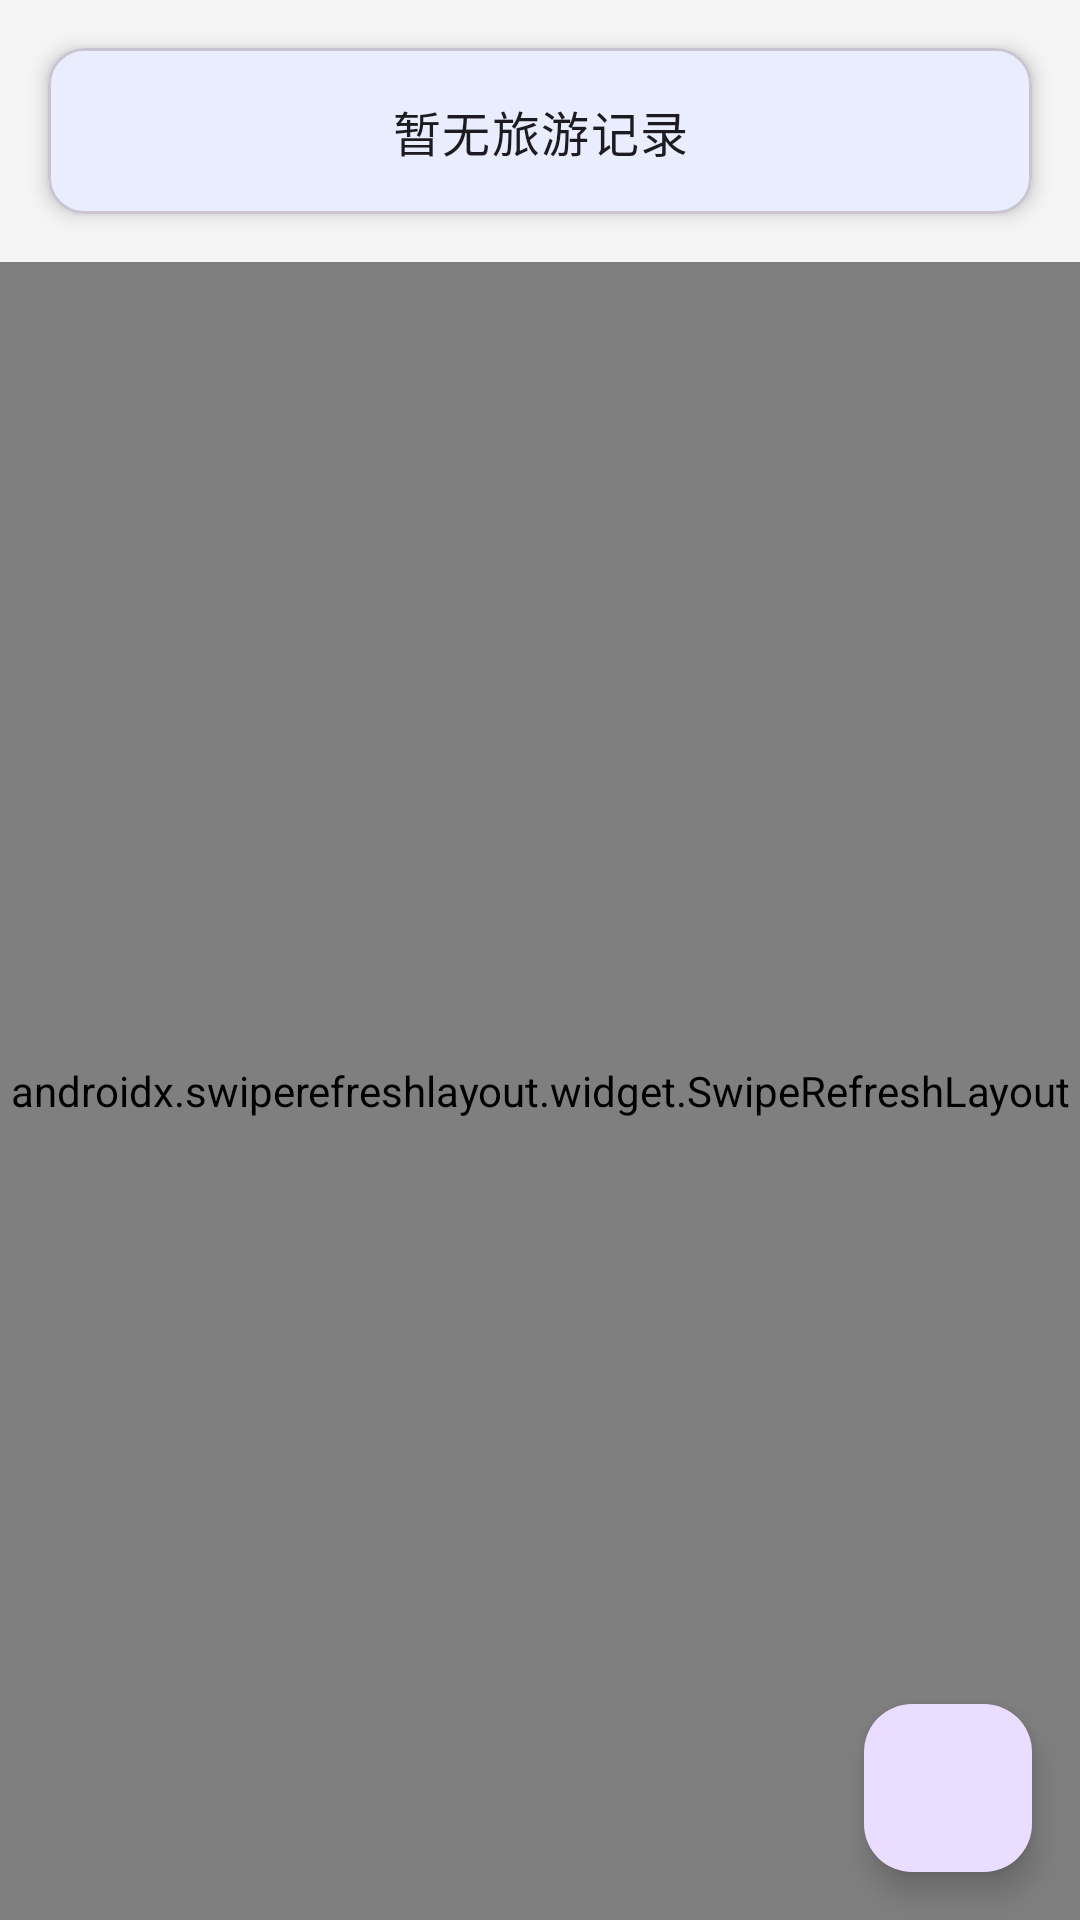

Produce the Android XML layout that renders to this screen, including the resource entries it uses.
<!-- AndroidManifest.xml: application theme Theme.TravelRecord -->
<!-- res/layout/fragment_travel_list.xml -->
<?xml version="1.0" encoding="utf-8"?>
<androidx.coordinatorlayout.widget.CoordinatorLayout xmlns:android="http://schemas.android.com/apk/res/android"
    xmlns:app="http://schemas.android.com/apk/res-auto"
    xmlns:tools="http://schemas.android.com/tools"
    android:layout_width="match_parent"
    android:layout_height="match_parent"
    tools:context=".ui.list.TravelListFragment">

    <LinearLayout
        android:layout_width="match_parent"
        android:layout_height="match_parent"
        android:orientation="vertical">

        
        <com.google.android.material.card.MaterialCardView
            android:layout_width="match_parent"
            android:layout_height="wrap_content"
            android:layout_margin="16dp"
            app:cardElevation="4dp">

            <TextView
                android:id="@+id/text_statistics"
                android:layout_width="match_parent"
                android:layout_height="wrap_content"
                android:padding="16dp"
                android:text="@string/no_travels"
                android:textAppearance="?attr/textAppearanceBody1"
                android:gravity="center" />

        </com.google.android.material.card.MaterialCardView>

        
        <androidx.swiperefreshlayout.widget.SwipeRefreshLayout
            android:id="@+id/swipe_refresh"
            android:layout_width="match_parent"
            android:layout_height="0dp"
            android:layout_weight="1">

            
            <androidx.recyclerview.widget.RecyclerView
                android:id="@+id/recycler_view"
                android:layout_width="match_parent"
                android:layout_height="match_parent"
                android:clipToPadding="false"
                android:paddingBottom="80dp"
                tools:listitem="@layout/item_travel_record" />

        </androidx.swiperefreshlayout.widget.SwipeRefreshLayout>

    </LinearLayout>

    
    <LinearLayout
        android:id="@+id/empty_state_layout"
        android:layout_width="match_parent"
        android:layout_height="match_parent"
        android:gravity="center"
        android:orientation="vertical"
        android:visibility="gone">

        <ImageView
            android:layout_width="120dp"
            android:layout_height="120dp"
            android:layout_marginBottom="16dp"
            android:alpha="0.5"
            android:src="@drawable/ic_travel_24"
            app:tint="?attr/colorOnSurface" />

        <TextView
            android:layout_width="wrap_content"
            android:layout_height="wrap_content"
            android:text="@string/no_travels"
            android:textAppearance="?attr/textAppearanceHeadline6"
            android:textColor="?attr/colorOnSurface" />

        <TextView
            android:layout_width="wrap_content"
            android:layout_height="wrap_content"
            android:layout_marginTop="8dp"
            android:text="点击右下角按钮添加第一条旅游记录"
            android:textAppearance="?attr/textAppearanceBody2"
            android:textColor="?attr/colorOnSurfaceVariant" />

    </LinearLayout>

    
    <com.google.android.material.floatingactionbutton.FloatingActionButton
        android:id="@+id/fab_add"
        android:layout_width="wrap_content"
        android:layout_height="wrap_content"
        android:layout_gravity="bottom|end"
        android:layout_margin="16dp"
        android:contentDescription="@string/add_travel"
        app:srcCompat="@drawable/ic_add_24" />

</androidx.coordinatorlayout.widget.CoordinatorLayout>
<!-- res/layout/item_travel_record.xml (included above) -->
<?xml version="1.0" encoding="utf-8"?>
<com.google.android.material.card.MaterialCardView xmlns:android="http://schemas.android.com/apk/res/android"
    xmlns:app="http://schemas.android.com/apk/res-auto"
    xmlns:tools="http://schemas.android.com/tools"
    android:layout_width="match_parent"
    android:layout_height="wrap_content"
    android:layout_margin="8dp"
    app:cardElevation="2dp"
    app:cardCornerRadius="8dp">

    <LinearLayout
        android:layout_width="match_parent"
        android:layout_height="wrap_content"
        android:orientation="vertical"
        android:padding="16dp">

        
        <LinearLayout
            android:layout_width="match_parent"
            android:layout_height="wrap_content"
            android:orientation="horizontal">

            <TextView
                android:id="@+id/text_title"
                android:layout_width="0dp"
                android:layout_height="wrap_content"
                android:layout_weight="1"
                android:textAppearance="?attr/textAppearanceHeadline6"
                android:textColor="?attr/colorOnSurface"
                tools:text="北京之旅" />

            <ImageButton
                android:id="@+id/button_delete"
                android:layout_width="48dp"
                android:layout_height="48dp"
                android:background="?attr/selectableItemBackgroundBorderless"
                android:contentDescription="@string/delete"
                android:src="@drawable/ic_delete_24"
                app:tint="?attr/colorError" />

        </LinearLayout>

        
        <TextView
            android:id="@+id/text_purpose"
            android:layout_width="match_parent"
            android:layout_height="wrap_content"
            android:layout_marginTop="4dp"
            android:textAppearance="?attr/textAppearanceBody1"
            android:textColor="?attr/colorOnSurface"
            tools:text="商务出差" />

        <TextView
            android:id="@+id/text_task"
            android:layout_width="match_parent"
            android:layout_height="wrap_content"
            android:layout_marginTop="2dp"
            android:textAppearance="?attr/textAppearanceBody2"
            android:textColor="?attr/colorOnSurfaceVariant"
            tools:text="参加会议和客户拜访" />

        
        <LinearLayout
            android:layout_width="match_parent"
            android:layout_height="wrap_content"
            android:layout_marginTop="8dp"
            android:orientation="horizontal">

            <LinearLayout
                android:layout_width="0dp"
                android:layout_height="wrap_content"
                android:layout_weight="1"
                android:orientation="vertical">

                <TextView
                    android:layout_width="wrap_content"
                    android:layout_height="wrap_content"
                    android:text="开始日期"
                    android:textAppearance="?attr/textAppearanceCaption"
                    android:textColor="?attr/colorOnSurfaceVariant" />

                <TextView
                    android:id="@+id/text_start_date"
                    android:layout_width="wrap_content"
                    android:layout_height="wrap_content"
                    android:textAppearance="?attr/textAppearanceBody2"
                    android:textColor="?attr/colorOnSurface"
                    tools:text="2024-01-15" />

            </LinearLayout>

            <LinearLayout
                android:layout_width="0dp"
                android:layout_height="wrap_content"
                android:layout_weight="1"
                android:orientation="vertical">

                <TextView
                    android:layout_width="wrap_content"
                    android:layout_height="wrap_content"
                    android:text="结束日期"
                    android:textAppearance="?attr/textAppearanceCaption"
                    android:textColor="?attr/colorOnSurfaceVariant" />

                <TextView
                    android:id="@+id/text_end_date"
                    android:layout_width="wrap_content"
                    android:layout_height="wrap_content"
                    android:textAppearance="?attr/textAppearanceBody2"
                    android:textColor="?attr/colorOnSurface"
                    tools:text="2024-01-20" />

            </LinearLayout>

            <LinearLayout
                android:layout_width="0dp"
                android:layout_height="wrap_content"
                android:layout_weight="1"
                android:orientation="vertical">

                <TextView
                    android:layout_width="wrap_content"
                    android:layout_height="wrap_content"
                    android:text="@string/total_expense"
                    android:textAppearance="?attr/textAppearanceCaption"
                    android:textColor="?attr/colorOnSurfaceVariant" />

                <TextView
                    android:id="@+id/text_total_expense"
                    android:layout_width="wrap_content"
                    android:layout_height="wrap_content"
                    android:textAppearance="?attr/textAppearanceBody2"
                    android:textColor="?attr/colorPrimary"
                    android:textStyle="bold"
                    tools:text="¥2,580.00" />

            </LinearLayout>

        </LinearLayout>

    </LinearLayout>

</com.google.android.material.card.MaterialCardView>
<!-- resources referenced by this layout -->
<resources>
  <!-- drawable ic_travel_24 (drawable) -->
  <vector xmlns:android="http://schemas.android.com/apk/res/android"
      android:width="24dp"
      android:height="24dp"
      android:viewportWidth="24"
      android:viewportHeight="24"
      android:tint="?attr/colorOnSurface">
    <path
        android:fillColor="@android:color/white"
        android:pathData="M14.12,4l1.83,2H20v6l-1.5,1.5L21,16v4H3v-4l2.5,-2.5L4,12V6h4.05L9.88,4H14.12M15,2H9L7.17,4H4C2.9,4 2,4.9 2,6v6c0,1.1 0.9,2 2,2v8h16v-8c1.1,0 2,-0.9 2,-2V6c0,-1.1 -0.9,-2 -2,-2h-3.17L15,2L15,2z"/>
    <path
        android:fillColor="@android:color/white"
        android:pathData="M12,7c-2.76,0 -5,2.24 -5,5s2.24,5 5,5s5,-2.24 5,-5S14.76,7 12,7zM12,15c-1.65,0 -3,-1.35 -3,-3s1.35,-3 3,-3s3,1.35 3,3S13.65,15 12,15z"/>
  </vector>
  <string name="add_travel">添加旅游</string>
  <string name="delete">删除</string>
  <string name="no_travels">暂无旅游记录</string>
  <string name="total_expense">总开销</string>
  <style name="Theme.TravelRecord" parent="Theme.Material3.DayNight">
          
          <item name="colorPrimary">@color/primary</item>
          <item name="colorPrimaryVariant">@color/primary_dark</item>
          <item name="colorOnPrimary">@color/white</item>
          
          <item name="colorSecondary">@color/teal_200</item>
          <item name="colorSecondaryVariant">@color/teal_700</item>
          <item name="colorOnSecondary">@color/black</item>
          
          <item name="android:statusBarColor" tools:targetApi="l">?attr/colorPrimaryVariant</item>
          
          <item name="android:windowBackground">@color/background</item>
      </style>
  <color name="primary">#FF2196F3</color>
  <color name="primary_dark">#FF1976D2</color>
  <color name="white">#FFFFFFFF</color>
  <color name="teal_200">#FF03DAC5</color>
  <color name="teal_700">#FF018786</color>
  <color name="black">#FF000000</color>
  <color name="background">#FFF5F5F5</color>
</resources>
